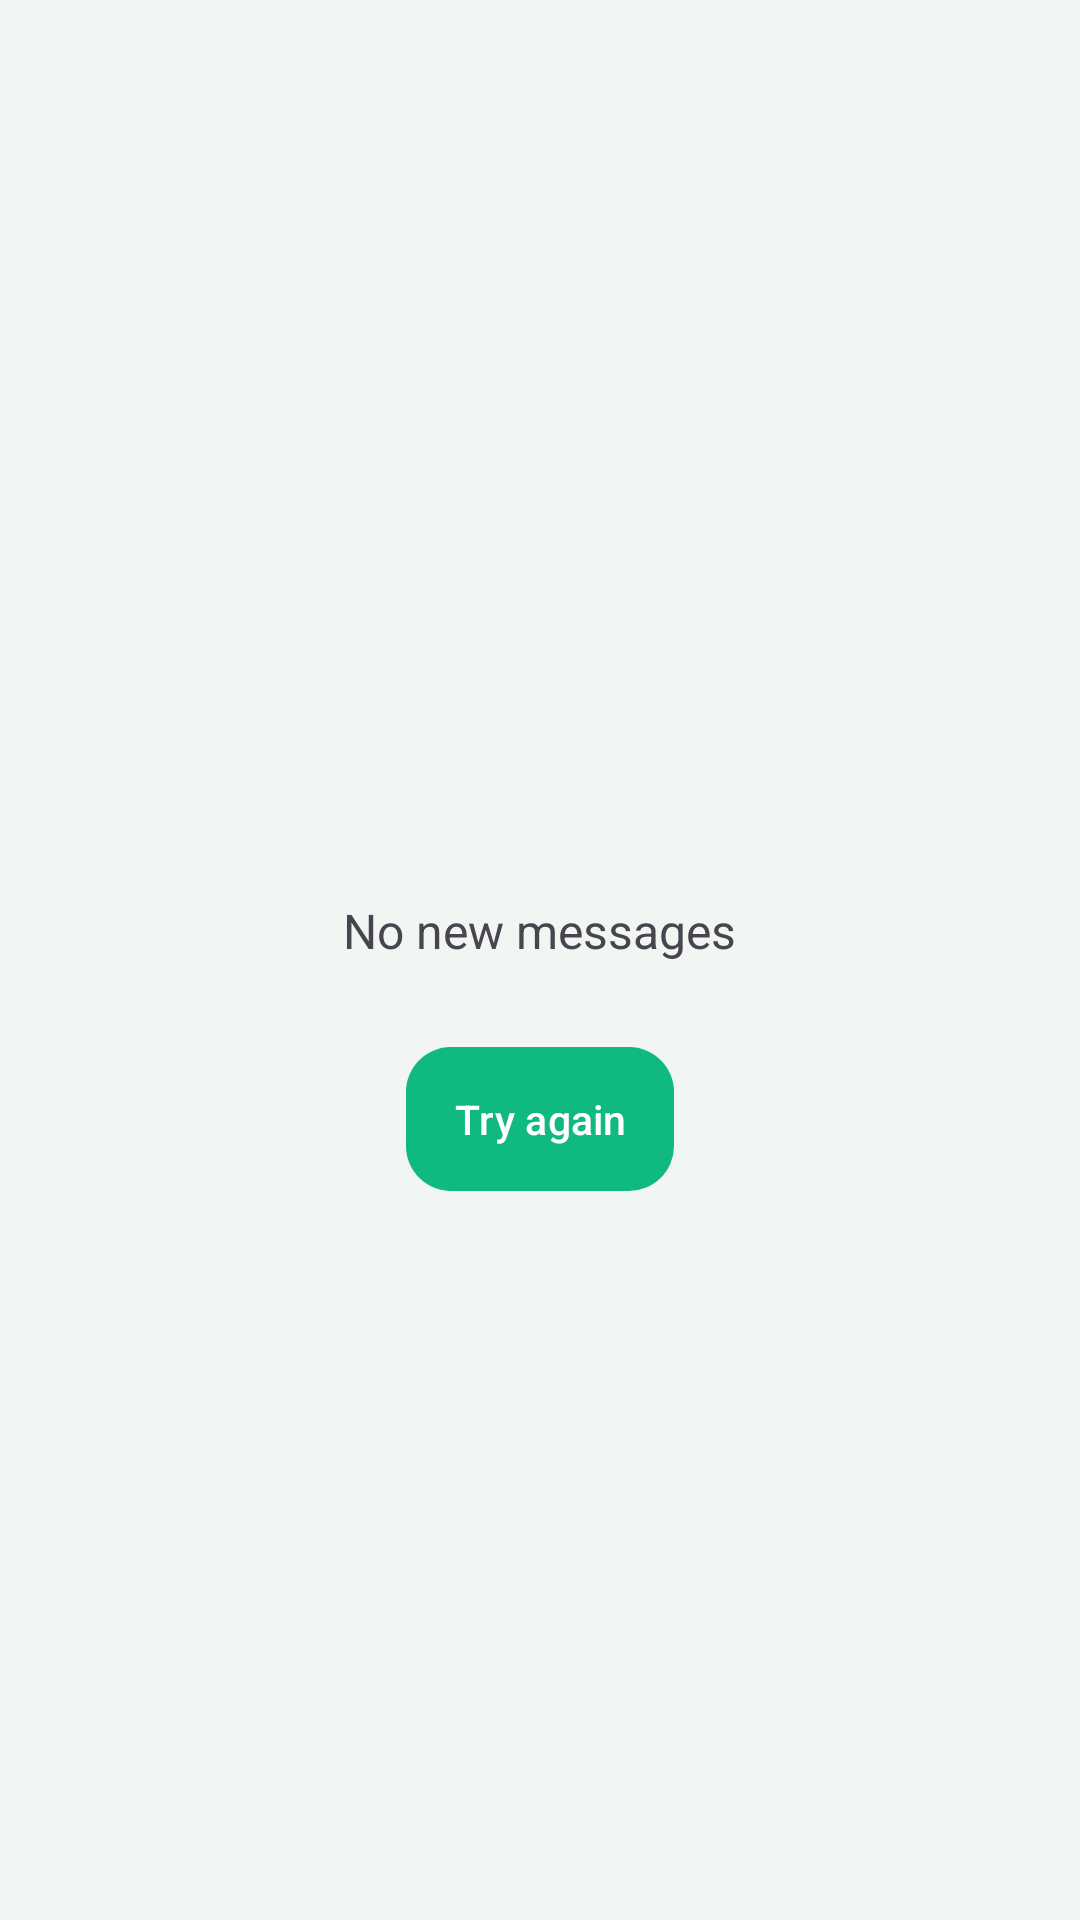

This screen was rendered from an Android layout file. Write that file and the resources it references.
<!-- AndroidManifest.xml: application theme Theme.PhoneLink -->
<!-- res/layout/activity_panic.xml -->
<?xml version="1.0" encoding="utf-8"?>
<LinearLayout xmlns:android="http://schemas.android.com/apk/res/android"
    android:layout_width="match_parent"
    android:layout_height="match_parent"
    android:gravity="center"
    android:orientation="vertical"
    android:padding="24dp">

    <TextView
        android:id="@+id/tvPanicClock"
        android:layout_width="wrap_content"
        android:layout_height="wrap_content"
        android:textSize="30sp"
        android:textStyle="bold" />

    <TextView
        android:layout_width="wrap_content"
        android:layout_height="wrap_content"
        android:layout_marginTop="16dp"
        android:text="@string/panic_empty"
        android:textSize="16sp" />

    <com.google.android.material.button.MaterialButton
        android:id="@+id/btnPanicRetry"
        android:layout_width="wrap_content"
        android:layout_height="wrap_content"
        android:layout_marginTop="28dp"
        android:text="@string/panic_retry" 
        style="@style/PL.BtnFilled"/>
</LinearLayout>
<!-- resources referenced by this layout -->
<resources>
  <string name="panic_empty">No new messages</string>
  <string name="panic_retry">Try again</string>
  <style name="PL.BtnFilled" parent="Widget.Material3.Button">
          <item name="cornerRadius">15dp</item>
          <item name="android:minHeight">48dp</item>
          <item name="android:insetTop">0dp</item>
          <item name="android:insetBottom">0dp</item>
          <item name="android:paddingStart">16dp</item>
          <item name="android:paddingEnd">16dp</item>
          <item name="android:textSize">13.5sp</item>
          <item name="android:maxLines">1</item>
          <item name="android:ellipsize">end</item>
          <item name="iconSize">20dp</item>
          <item name="iconPadding">7dp</item>
      </style>
  <color name="md_primary">#10B981</color>
  <color name="md_onPrimary">#FFFFFF</color>
  <color name="md_primaryContainer">#D9F6E9</color>
  <color name="md_onPrimaryContainer">#06382A</color>
  <color name="md_secondary">#52665C</color>
  <color name="md_onSecondary">#FFFFFF</color>
  <color name="md_secondaryContainer">#E6EFEA</color>
  <color name="md_onSecondaryContainer">#12241B</color>
  <color name="md_background">#F1F6F3</color>
  <color name="md_onBackground">#0C1F16</color>
  <color name="md_surface">#FFFFFF</color>
  <color name="md_onSurface">#0C1F16</color>
  <color name="md_surfaceVariant">#E1EDE6</color>
  <color name="md_onSurfaceVariant">#55705F</color>
  <color name="md_surfaceContainer">#EAF3EE</color>
  <color name="md_surfaceContainerHigh">#DCEAE2</color>
  <color name="md_outline">#B9CFC2</color>
  <style name="PL.CardView" parent="Widget.Material3.CardView.Filled">
          <item name="cardCornerRadius">22dp</item>
          <item name="cardElevation">0dp</item>
          <item name="strokeWidth">1dp</item>
          <item name="strokeColor">?attr/colorSurfaceVariant</item>
          <item name="cardBackgroundColor">?attr/colorSurface</item>
      </style>
  <style name="PL.BtnOutlined" parent="Widget.Material3.Button.OutlinedButton">
          <item name="cornerRadius">15dp</item>
          <item name="android:minHeight">48dp</item>
          <item name="android:insetTop">0dp</item>
          <item name="android:insetBottom">0dp</item>
          <item name="android:textSize">13.5sp</item>
          <item name="android:maxLines">1</item>
          <item name="android:ellipsize">end</item>
      </style>
  <color name="md_error">#BA1A1A</color>
  <color name="md_onError">#FFFFFF</color>
  <color name="md_errorContainer">#FDECEC</color>
  <color name="md_btnFill">#DCEFE5</color>
  <color name="nav_active">#10B981</color>
  <color name="nav_inactive">#5C7267</color>
  <color name="nav_indicator">#D9F6E9</color>
</resources>
